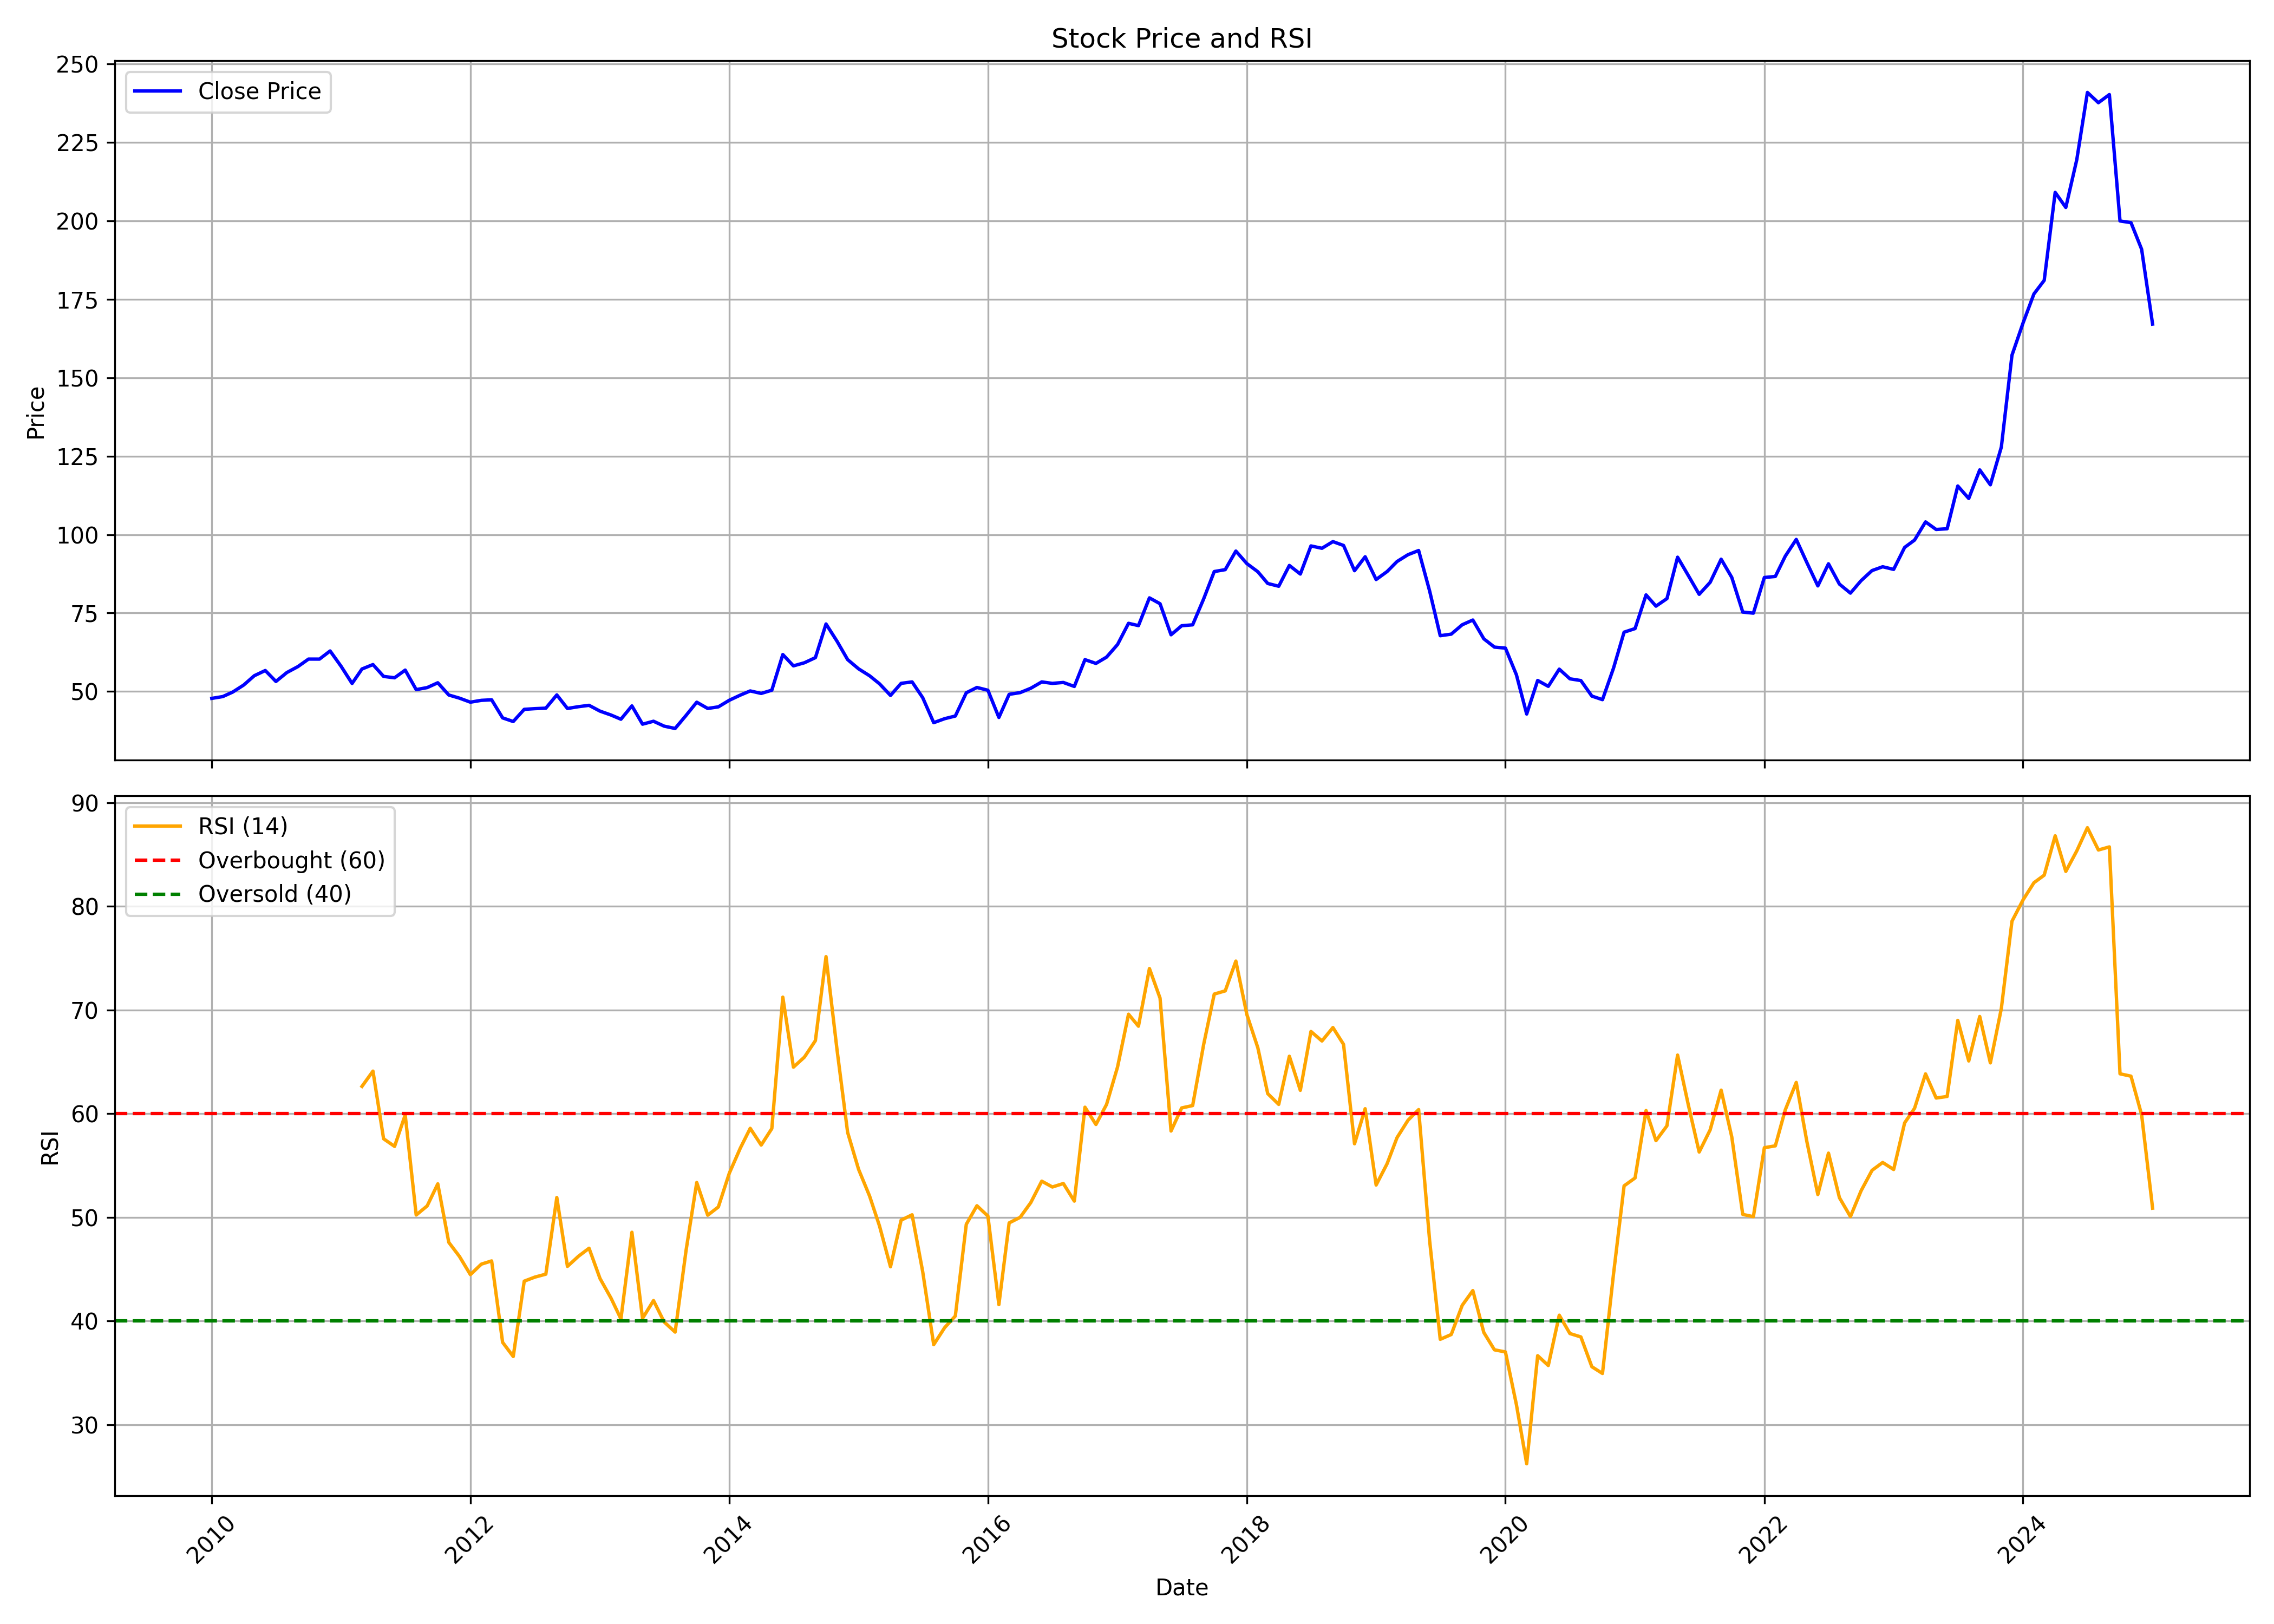

The data file committed next to this chart (first rows):
, date, symbol, open, high, low, close, volume, rsi
0, 2010-01-01, GAIL, 50.24, 53.96, 46.38, 47.78, 176566213, 
1, 2010-02-01, GAIL, 48.02, 51.54, 47.53, 48.36, 153389709, 
2, 2010-03-01, GAIL, 48.36, 51.51, 47.4, 49.79, 162334805, 
3, 2010-04-01, GAIL, 49.6, 52.83, 48.63, 52.03, 223772054, 
4, 2010-05-01, GAIL, 51.42, 55.77, 50.29, 55.01, 172325078, 
5, 2010-06-01, GAIL, 55.17, 62.66, 54.22, 56.67, 173921628, 
6, 2010-07-01, GAIL, 56.48, 58.57, 52.86, 53.17, 163303484, 
7, 2010-08-01, GAIL, 53.36, 56.99, 51.61, 56.03, 188335925, 
8, 2010-09-01, GAIL, 56.83, 59.65, 55.17, 57.91, 162830207, 
9, 2010-10-01, GAIL, 57.67, 63.83, 57.67, 60.31, 152435548, 
10, 2010-11-01, GAIL, 60.5, 61.94, 57.75, 60.31, 129297333, 
11, 2010-12-01, GAIL, 60.17, 63.43, 59.39, 62.9, 139383519, 
12, 2011-01-01, GAIL, 63.07, 66.24, 54.81, 58.01, 144950190, 
13, 2011-02-01, GAIL, 58.14, 58.47, 52.35, 52.54, 112246056, 
14, 2011-03-01, GAIL, 52.84, 58, 52.66, 57.15, 120958110, 62.63
15, 2011-04-01, GAIL, 56.9, 59.8, 56.05, 58.56, 85162223, 64.1
16, 2011-05-01, GAIL, 58.63, 59.12, 50.83, 54.79, 136554098, 57.57
17, 2011-06-01, GAIL, 54.36, 57.25, 52.35, 54.35, 86670132, 56.84
18, 2011-07-01, GAIL, 54.69, 58.87, 54.64, 56.8, 106596484, 59.88
19, 2011-08-01, GAIL, 56.88, 58.63, 50.13, 50.58, 115231382, 50.22
20, 2011-09-01, GAIL, 51.23, 55.27, 50.28, 51.22, 134285262, 51.1
21, 2011-10-01, GAIL, 50.66, 56.02, 49.92, 52.76, 78985272, 53.23
22, 2011-11-01, GAIL, 52.4, 53.8, 45.79, 48.86, 102436841, 47.58
23, 2011-12-01, GAIL, 49.56, 50.48, 45.56, 47.86, 136786742, 46.23
24, 2012-01-01, GAIL, 47.91, 49.75, 44.91, 46.57, 172503563, 44.47
25, 2012-02-01, GAIL, 46.55, 50.42, 46.45, 47.16, 133868381, 45.48
26, 2012-03-01, GAIL, 47.17, 48.23, 43.49, 47.33, 134784461, 45.79
27, 2012-04-01, GAIL, 47.6, 48.49, 40.5, 41.57, 140431370, 37.93
28, 2012-05-01, GAIL, 41.57, 42.89, 37.99, 40.4, 136526919, 36.57
29, 2012-06-01, GAIL, 40.5, 45.24, 39.5, 44.29, 153400445, 43.84
30, 2012-07-01, GAIL, 44.29, 46.22, 42.39, 44.51, 85520360, 44.23
31, 2012-08-01, GAIL, 44.56, 47.91, 43.9, 44.66, 104725258, 44.51
32, 2012-09-01, GAIL, 45.46, 50.2, 44.15, 48.89, 106051315, 51.91
33, 2012-10-01, GAIL, 48.86, 50.45, 43.71, 44.56, 111627227, 45.26
34, 2012-11-01, GAIL, 44.23, 46.96, 42.85, 45.13, 93381693, 46.24
35, 2012-12-01, GAIL, 45.09, 45.77, 43.78, 45.57, 74867600, 47.01
36, 2013-01-01, GAIL, 45.85, 50.56, 42.83, 43.71, 181484785, 44.09
37, 2013-02-01, GAIL, 43.85, 44.45, 41.51, 42.48, 124024941, 42.2
38, 2013-03-01, GAIL, 43.14, 45.37, 38.81, 41.13, 129836854, 40.19
39, 2013-04-01, GAIL, 41.31, 45.95, 40.09, 45.39, 81698525, 48.55
40, 2013-05-01, GAIL, 45.39, 45.58, 39.2, 39.56, 125965245, 40.25
41, 2013-06-01, GAIL, 39.47, 41.08, 35.69, 40.49, 115498871, 41.96
42, 2013-07-01, GAIL, 40.46, 43.53, 37.75, 38.93, 155920876, 39.9
43, 2013-08-01, GAIL, 39.16, 41.83, 35.18, 38.19, 130973904, 38.92
44, 2013-09-01, GAIL, 38.19, 44.46, 37.64, 42.37, 124471618, 46.83
45, 2013-10-01, GAIL, 43.1, 47.24, 42.34, 46.57, 97666736, 53.36
46, 2013-11-01, GAIL, 46.09, 46.47, 41.88, 44.57, 86801043, 50.2
47, 2013-12-01, GAIL, 44.52, 46.82, 43.54, 45.08, 83804323, 50.99
48, 2014-01-01, GAIL, 45.3, 47.54, 43.76, 47.18, 98398585, 54.25
49, 2014-02-01, GAIL, 47.28, 49.12, 45.66, 48.82, 81054634, 56.67
50, 2014-03-01, GAIL, 49.32, 52.28, 46.28, 50.16, 143271767, 58.58
51, 2014-04-01, GAIL, 50.16, 51.86, 47.56, 49.36, 173198667, 56.97
52, 2014-05-01, GAIL, 49.36, 58.29, 47.56, 50.39, 231258803, 58.56
53, 2014-06-01, GAIL, 50.35, 62.59, 50.3, 61.76, 279271690, 71.24
54, 2014-07-01, GAIL, 61.89, 63.23, 56.04, 58.15, 145270194, 64.49
55, 2014-08-01, GAIL, 57.57, 59.55, 51.64, 59.14, 155664200, 65.46
56, 2014-09-01, GAIL, 60.51, 63.55, 58.77, 60.77, 120761725, 67.05
57, 2014-10-01, GAIL, 61.12, 74.62, 58.32, 71.5, 165007413, 75.15
58, 2014-11-01, GAIL, 72.12, 72.14, 63.41, 66.01, 167902025, 66.18
59, 2014-12-01, GAIL, 65.78, 66.25, 54.79, 60.14, 181042340, 58.19
... 121 more rows
